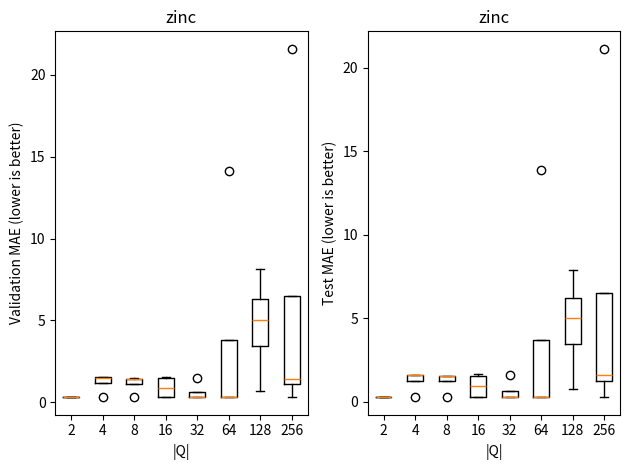
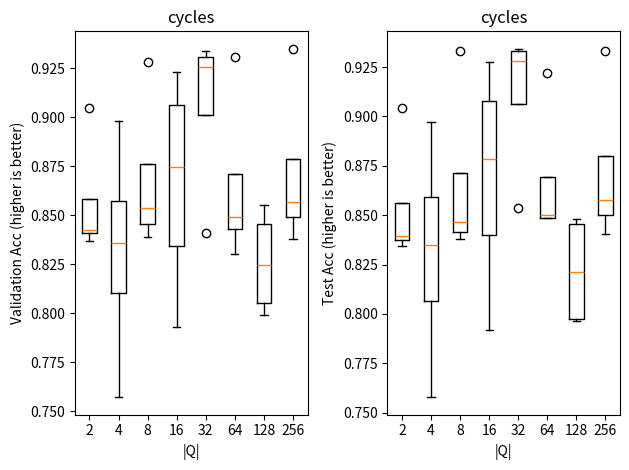

The script that saved these images, in order:
from re import I
import matplotlib.pyplot as plt
import numpy as np

pos_enc_dims = [2, 4, 8, 16, 32, 64, 128, 256]
zinc_outcomes = {
    'name': 'zinc',
    'test': [
        [0.272, 0.261, 0.279, 0.276],
        [1.606, 0.283, 1.548, 1.619],
        [0.294, 1.534, 1.560, 1.554],
        [0.295, 1.535, 1.635, 0.305],
        [0.305, 1.571, 0.264, 0.304],
        [0.290, 0.289, 13.854, 0.289],
        [7.898, 0.752, 5.665, 4.326],
        [21.124, 1.533, 0.287, 1.603]
    ],
    'val': [
        [0.321, 0.301, 0.318, 0.299],
        [1.536, 0.336, 1.440, 1.552],
        [0.311, 1.412, 1.457, 1.443],
        [0.3438, 1.43, 1.52, 0.343],
        [0.352, 1.477, 0.308, 0.340],
        [0.341, 0.340, 14.1488, 0.333],
        [8.107, 0.698, 5.707, 4.359],
        [21.592, 1.403, 0.330, 1.490]
    ]
}

cycles_outcomes =  {
    'name': 'cycles',
    'val': [
        [0.843, 0.842, 0.905, 0.837],
        [0.757, 0.898, 0.828, 0.844],
        [0.928, 0.839, 0.859, 0.848],
        [0.793, 0.848, 0.923, 0.901],
        [0.93, 0.921, 0.841, 0.934],
        [0.83, 0.931, 0.851, 0.847],
        [0.842, 0.799, 0.807, 0.855],
        [0.853, 0.86, 0.935, 0.838]
    ],
    'test': [
        [0.8387, 0.8346, 0.9045, 0.8398],
        [0.7578, 0.897, 0.8229, 0.8465],
        [0.9332, 0.8379, 0.8511, 0.8424],
        [0.7918, 0.8562, 0.9277, 0.9009],
        [0.9343, 0.924, 0.8536, 0.9325],
        [0.8519, 0.9218, 0.8486, 0.8486],
        [0.8445, 0.7978, 0.7962, 0.848],
        [0.8534, 0.8623, 0.9332, 0.8403]
    ],
}

metrics = {
    'zinc': 'MAE (lower is better)',
    'cycles': 'Acc (higher is better)'
}

for outcomes in [zinc_outcomes, cycles_outcomes]:
    name = outcomes['name']
    val = outcomes['val']
    test = outcomes['test'] 
    fig, axes = plt.subplots(nrows=1, ncols=2)

    axes[0].set_title(name)
    axes[0].set_xticklabels(labels=[str(x) for x in pos_enc_dims])
    axes[0].boxplot(val)
    axes[0].set_xlabel('|Q|')
    axes[0].set_ylabel(f'Validation {metrics[name]}')

    axes[1].set_title(name)
    axes[1].set_xticklabels(labels=[str(x) for x in pos_enc_dims])
    axes[1].boxplot(test)
    axes[1].set_xlabel('|Q|')
    axes[1].set_ylabel(f'Test {metrics[name]}')

    fig.tight_layout()

plt.show()
